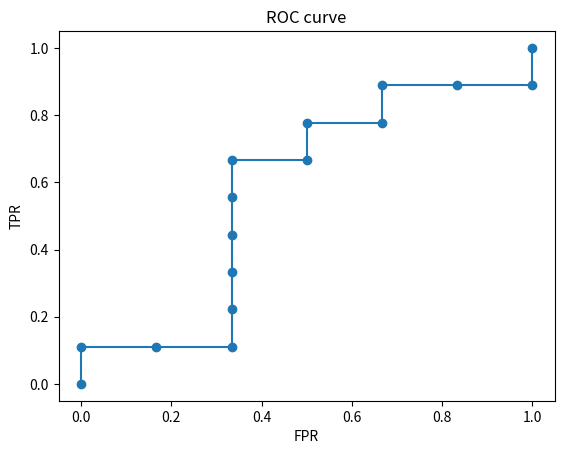

Generate this figure with matplotlib:
#!/usr/bin/env python
# -*- coding: UTF-8 -*-

import random
import matplotlib.pyplot as plt


def Fb_score(true_label, predict_label, b=1):
    length = len(true_label)
    assert(length == len(predict_label))
    TP = FN = FP = 0
    for i in length:
        if true_label[i] > 0:
            if predict_label[i] > 0:
                TP += 1
            else:
                FN += 1
        elif predict_label[i] > 0:
            FP += 1
    P = TP / (TP + FP)
    R = TP / (TP + FN)
    score = (1 + b**2) * P * R / ((b**2 * P) + R)
    return score


def recall(true_label, predict_label):
    length = len(true_label)
    assert(length == len(predict_label))
    TP = FN = 0
    for i in length:
        if true_label[i] > 0:
            if predict_label[i] > 0:
                TP += 1
            else:
                FN += 1
    R = TP / (TP + FN)
    return R


def precision(true_label, predict_label):
    length = len(true_label)
    assert(length == len(predict_label))
    TP = FP = 0
    for i in length:
        if predict_label[i] > 0:
            if true_label[i] > 0:
                TP += 1
            else:
                FP += 1
    P = TP / (TP + FP)
    return P


def roc_curve(true_label, scores, plot=False):
    length = len(true_label)
    assert(length == len(scores))

    alldata = list(zip(scores, true_label))
    alldata.sort()
    scores, true_label = zip(*alldata)

    true_label = [x > 0 for x in true_label]
    P = sum(true_label)
    N = length - P

    x_pos = []
    y_pos = []
    for i in range(length, -1, -1):
        TP = sum(true_label[i:])
        FP = length - i - TP
        x_pos.append(FP / N)
        y_pos.append(TP / P)

    if plot:
        plt.plot(x_pos, y_pos, 'o-')
        plt.title('ROC curve')
        plt.xlabel('FPR')
        plt.ylabel('TPR')
        plt.show()

    return x_pos, y_pos


def auc(true_label, scores, plot=False):
    x_pos, y_pos = roc_curve(true_label, scores, plot)
    auc = pre_x = 0
    for x, y in zip(x_pos, y_pos):
        if x != pre_x:
            auc += (x - pre_x) * y
            pre_x = x
    return auc


def accuracy(true_label, predict_label):
    length = len(predict_label)
    assert len(true_label) == length
    correct = sum([x == y for x, y in zip(true_label, predict_label)])
    return correct / length


if __name__ == '__main__':
    true_label = [1, 0, 1, 1, 1, 1, 0, 1, 0, 0, 1, 0, 1, 1, 0]
    scores = [random.random() for i in range(len(true_label))]
    print(auc(true_label, scores, True))
